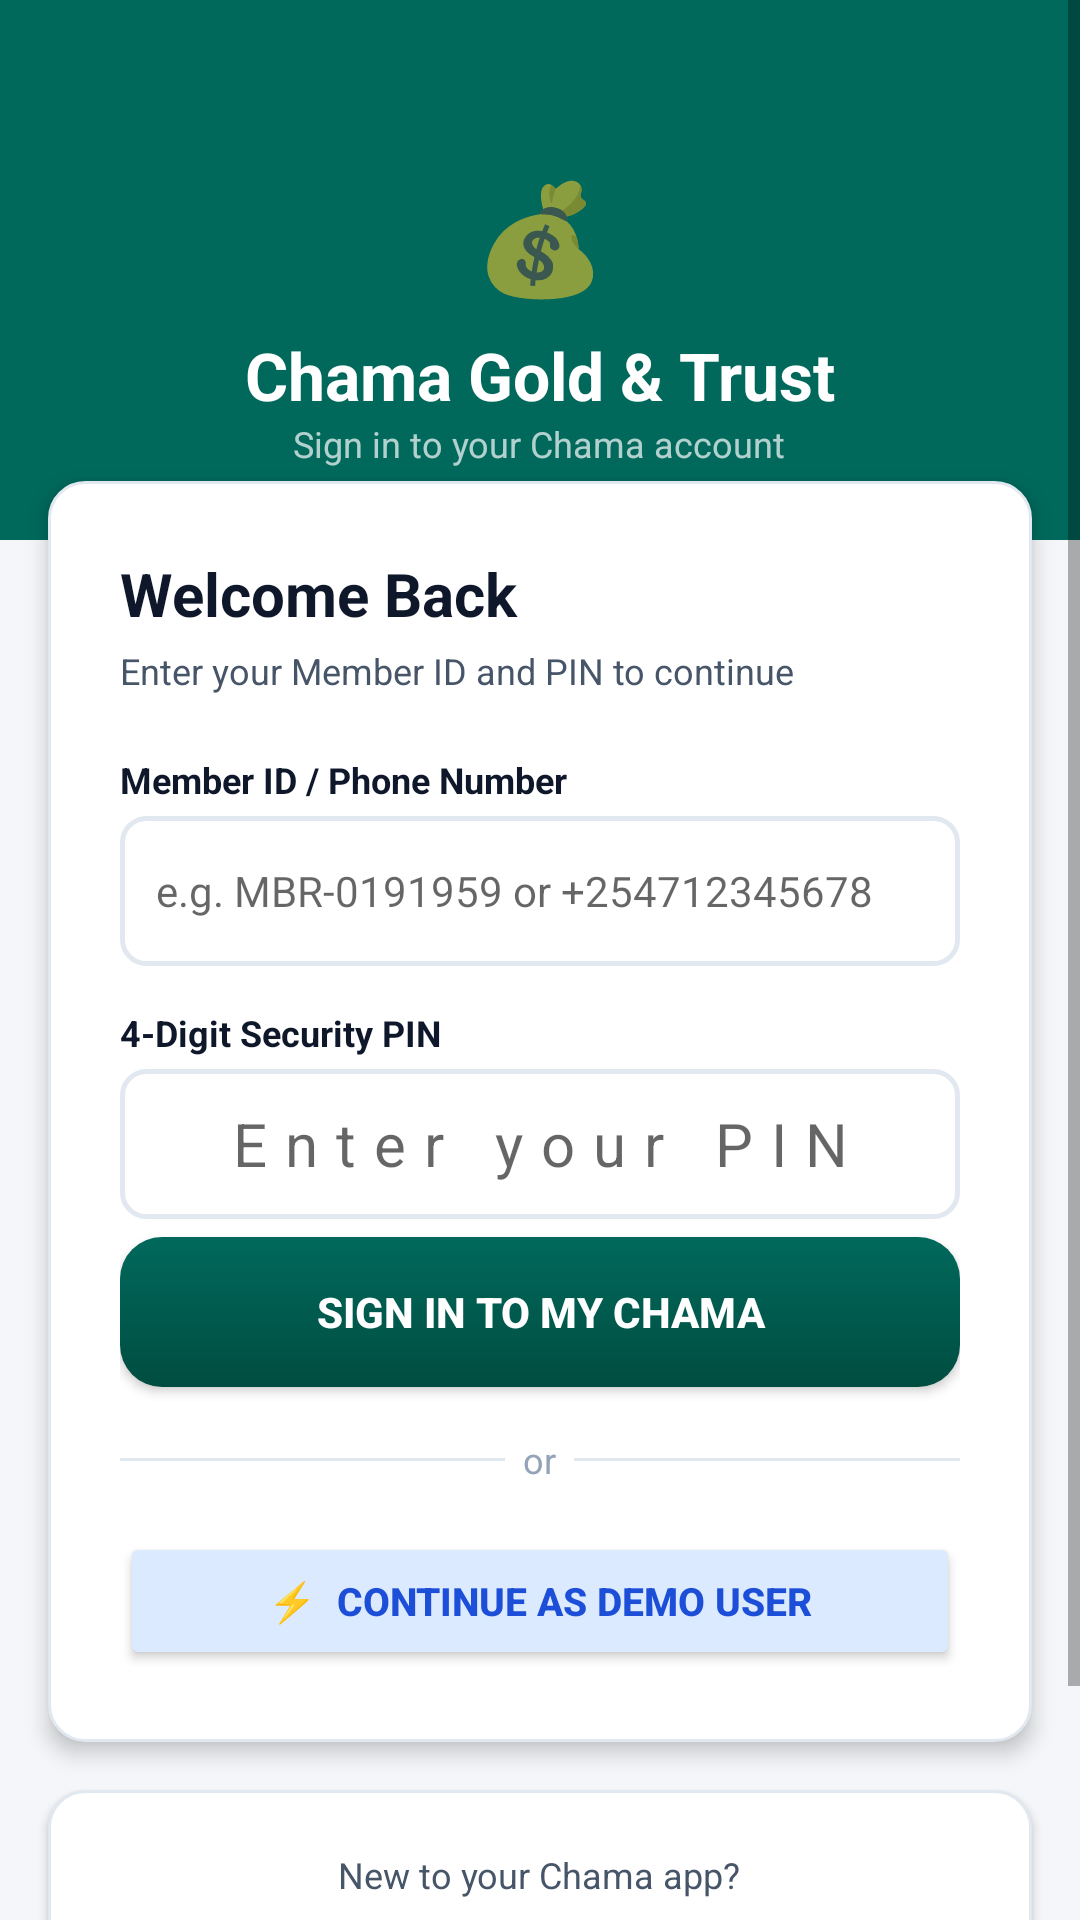

Here is an Android app screen rendered from its layout file. Give the layout XML and the strings, colors and styles it references.
<!-- AndroidManifest.xml: activity theme Theme.ChamaLoanApp -->
<!-- res/layout/activity_login.xml -->
<?xml version="1.0" encoding="utf-8"?>
<ScrollView xmlns:android="http://schemas.android.com/apk/res/android"
    android:layout_width="match_parent"
    android:layout_height="match_parent"
    android:background="@color/screen_background"
    android:fillViewport="true">

    <LinearLayout
        android:layout_width="match_parent"
        android:layout_height="wrap_content"
        android:orientation="vertical"
        android:gravity="center_horizontal">

        
        <LinearLayout
            android:layout_width="match_parent"
            android:layout_height="180dp"
            android:background="@color/brand_primary"
            android:orientation="vertical"
            android:gravity="bottom|center_horizontal"
            android:paddingBottom="24dp">

            <TextView
                android:layout_width="wrap_content"
                android:layout_height="wrap_content"
                android:text="💰"
                android:textSize="36sp"
                android:layout_marginBottom="8dp" />

            <TextView
                android:layout_width="wrap_content"
                android:layout_height="wrap_content"
                android:text="Chama Gold &amp; Trust"
                android:textColor="@android:color/white"
                android:textSize="22sp"
                android:textStyle="bold" />

            <TextView
                android:layout_width="wrap_content"
                android:layout_height="wrap_content"
                android:text="Sign in to your Chama account"
                android:textColor="#B2FFFFFF"
                android:textSize="12sp" />
        </LinearLayout>

        
        <LinearLayout
            android:layout_width="match_parent"
            android:layout_height="wrap_content"
            android:background="@drawable/bg_card_white"
            android:elevation="4dp"
            android:orientation="vertical"
            android:padding="24dp"
            android:layout_marginHorizontal="16dp"
            android:layout_marginTop="-20dp"
            android:layout_marginBottom="16dp">

            <TextView
                android:layout_width="wrap_content"
                android:layout_height="wrap_content"
                android:text="Welcome Back"
                android:textColor="@color/text_primary"
                android:textSize="20sp"
                android:textStyle="bold"
                android:layout_marginBottom="4dp" />

            <TextView
                android:layout_width="wrap_content"
                android:layout_height="wrap_content"
                android:text="Enter your Member ID and PIN to continue"
                android:textColor="@color/text_secondary"
                android:textSize="12sp"
                android:layout_marginBottom="20dp" />

            
            <TextView
                android:layout_width="wrap_content"
                android:layout_height="wrap_content"
                android:text="Member ID / Phone Number"
                android:textColor="@color/text_primary"
                android:textSize="12sp"
                android:textStyle="bold"
                android:layout_marginBottom="4dp" />
            <EditText
                android:id="@+id/etLoginMemberId"
                android:layout_width="match_parent"
                android:layout_height="50dp"
                android:hint="e.g. MBR-0191959 or +254712345678"
                android:inputType="text"
                android:textSize="14sp"
                android:paddingHorizontal="12dp"
                android:layout_marginBottom="14dp"
                android:background="@drawable/bg_input_field" />

            
            <TextView
                android:layout_width="wrap_content"
                android:layout_height="wrap_content"
                android:text="4-Digit Security PIN"
                android:textColor="@color/text_primary"
                android:textSize="12sp"
                android:textStyle="bold"
                android:layout_marginBottom="4dp" />
            <EditText
                android:id="@+id/etLoginPin"
                android:layout_width="match_parent"
                android:layout_height="50dp"
                android:hint="Enter your PIN"
                android:inputType="numberPassword"
                android:maxLength="4"
                android:textSize="20sp"
                android:letterSpacing="0.3"
                android:gravity="center"
                android:paddingHorizontal="12dp"
                android:layout_marginBottom="6dp"
                android:background="@drawable/bg_input_field" />

            
            <TextView
                android:id="@+id/tvLoginError"
                android:layout_width="wrap_content"
                android:layout_height="wrap_content"
                android:text=""
                android:textColor="@color/status_rejected"
                android:textSize="12sp"
                android:layout_marginBottom="16dp"
                android:visibility="gone" />

            
            <Button
                android:id="@+id/btnLogin"
                android:layout_width="match_parent"
                android:layout_height="50dp"
                android:background="@drawable/bg_btn_primary"
                android:text="Sign In to My Chama"
                android:textColor="@android:color/white"
                android:textSize="14sp"
                android:textStyle="bold"
                android:layout_marginBottom="16dp" />

            
            <LinearLayout
                android:layout_width="match_parent"
                android:layout_height="wrap_content"
                android:orientation="horizontal"
                android:gravity="center_vertical"
                android:layout_marginBottom="16dp">
                <View android:layout_width="0dp" android:layout_height="1dp"
                    android:layout_weight="1" android:background="@color/border_light" />
                <TextView android:layout_width="wrap_content" android:layout_height="wrap_content"
                    android:text="  or  " android:textColor="@color/text_muted" android:textSize="12sp" />
                <View android:layout_width="0dp" android:layout_height="1dp"
                    android:layout_weight="1" android:background="@color/border_light" />
            </LinearLayout>

            
            <Button
                android:id="@+id/btnDemoLogin"
                android:layout_width="match_parent"
                android:layout_height="46dp"
                android:backgroundTint="@color/status_pending_bg"
                android:text="⚡  Continue as Demo User"
                android:textColor="@color/status_pending"
                android:textSize="13sp"
                android:textStyle="bold" />
        </LinearLayout>

        
        <LinearLayout
            android:layout_width="match_parent"
            android:layout_height="wrap_content"
            android:background="@drawable/bg_card_white"
            android:elevation="2dp"
            android:orientation="vertical"
            android:padding="20dp"
            android:layout_marginHorizontal="16dp"
            android:layout_marginBottom="24dp"
            android:gravity="center">

            <TextView
                android:layout_width="wrap_content"
                android:layout_height="wrap_content"
                android:text="New to your Chama app?"
                android:textColor="@color/text_secondary"
                android:textSize="12sp"
                android:layout_marginBottom="8dp" />

            <Button
                android:id="@+id/btnGoToRegister"
                android:layout_width="match_parent"
                android:layout_height="44dp"
                android:backgroundTint="@color/brand_primary_light"
                android:text="Create Member Account"
                android:textColor="@color/brand_primary"
                android:textSize="13sp"
                android:textStyle="bold" />
        </LinearLayout>

    </LinearLayout>
</ScrollView>
<!-- resources referenced by this layout -->
<resources>
  <color name="border_light">#E2E8F0</color>
  <color name="brand_primary">#00695C</color>
  <color name="brand_primary_light">#E0F2F1</color>
  <color name="screen_background">#F4F6F9</color>
  <color name="status_pending">#1D4ED8</color>
  <color name="status_pending_bg">#DBEAFE</color>
  <color name="status_rejected">#B91C1C</color>
  <color name="text_muted">#94A3B8</color>
  <color name="text_primary">#0F172A</color>
  <color name="text_secondary">#475569</color>
  <!-- drawable bg_btn_primary (drawable) -->
  <?xml version="1.0" encoding="utf-8"?>
  <shape xmlns:android="http://schemas.android.com/apk/res/android">
      <gradient
          android:startColor="@color/brand_primary"
          android:endColor="@color/brand_primary_dark"
          android:angle="270" />
      <corners android:radius="14dp" />
  </shape>
  <!-- drawable bg_card_white (drawable) -->
  <?xml version="1.0" encoding="utf-8"?>
  <shape xmlns:android="http://schemas.android.com/apk/res/android">
      <solid android:color="@color/card_background" />
      <corners android:radius="12dp" />
      <stroke android:width="1dp" android:color="@color/border_light" />
  </shape>
  <!-- drawable bg_input_field (drawable) -->
  <?xml version="1.0" encoding="utf-8"?>
  <shape xmlns:android="http://schemas.android.com/apk/res/android">
      <solid android:color="@android:color/white" />
      <stroke android:width="1.5dp" android:color="@color/border_light" />
      <corners android:radius="8dp" />
  </shape>
  <style name="Theme.ChamaLoanApp" parent="Theme.AppCompat.Light.NoActionBar">
          <item name="colorPrimary">@color/brand_primary</item>
          <item name="colorPrimaryDark">@color/brand_primary_dark</item>
          <item name="colorAccent">@color/brand_accent</item>
      </style>
  <color name="brand_primary_dark">#004D40</color>
  <color name="card_background">#FFFFFF</color>
  <color name="brand_accent">#00897B</color>
</resources>
